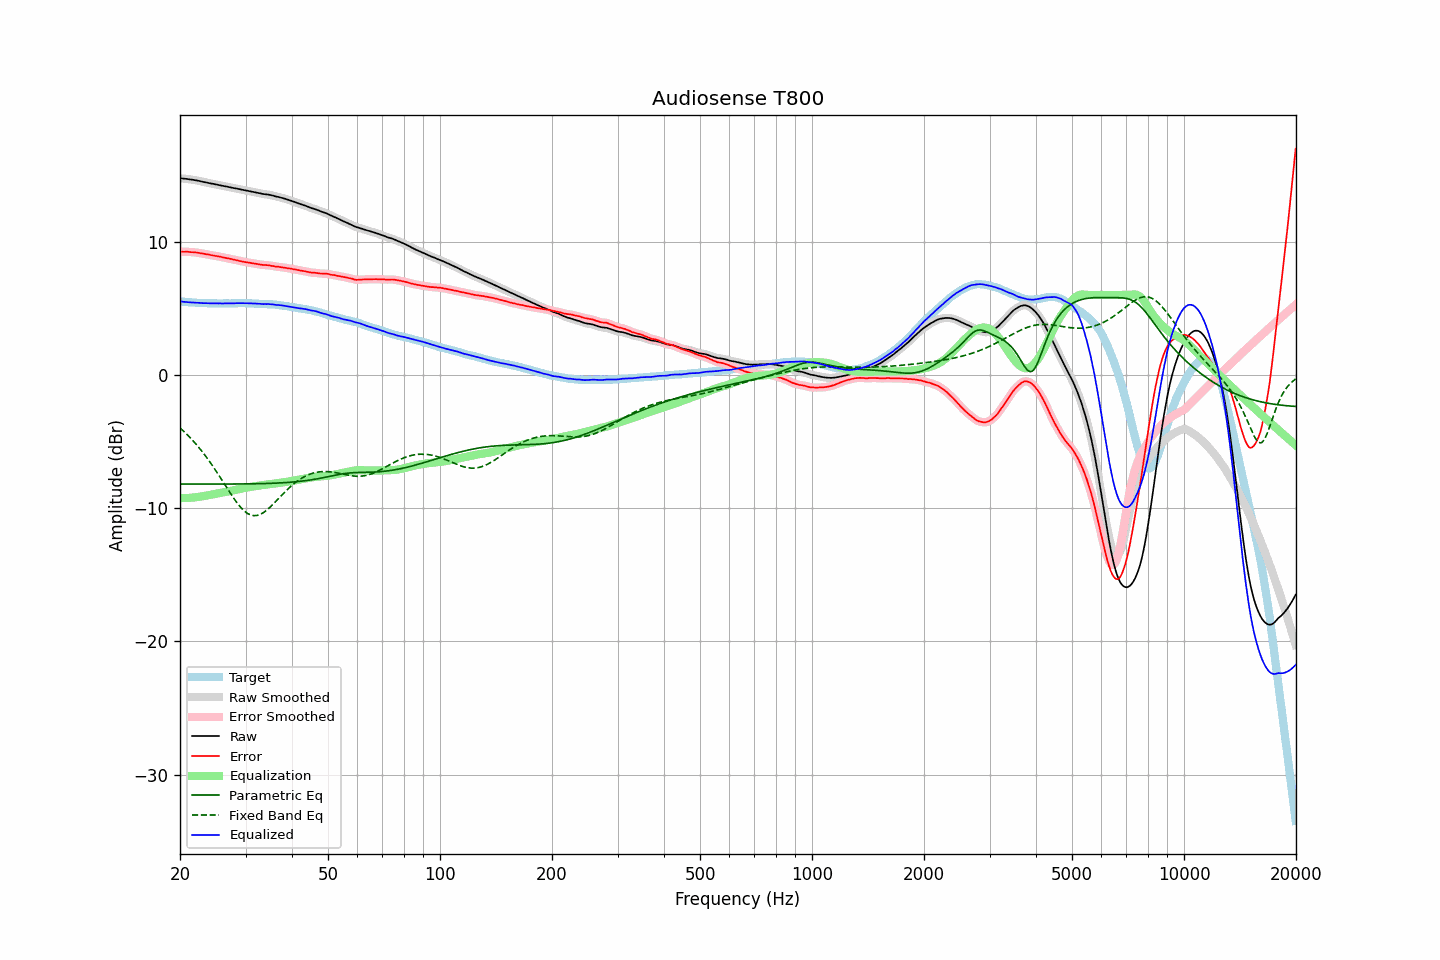

Values plotted in this chart, from the file beside it:
frequency, raw, error, smoothed, error_smoothed, equalization, parametric_eq, fixed_band_eq, equalized_raw, equalized_smoothed, target
20.00, 14.76, 9.25, 14.76, 9.25, -9.24, -8.19, -3.98, 5.52, 5.52, 5.52
20.20, 14.75, 9.25, 14.75, 9.25, -9.25, -8.19, -4.09, 5.51, 5.50, 5.51
20.40, 14.73, 9.24, 14.74, 9.24, -9.25, -8.19, -4.20, 5.49, 5.49, 5.49
20.61, 14.72, 9.24, 14.72, 9.24, -9.24, -8.19, -4.31, 5.48, 5.48, 5.48
20.81, 14.71, 9.25, 14.71, 9.24, -9.24, -8.19, -4.43, 5.47, 5.47, 5.46
21.02, 14.69, 9.24, 14.69, 9.24, -9.24, -8.19, -4.55, 5.46, 5.46, 5.45
21.23, 14.67, 9.23, 14.68, 9.23, -9.23, -8.19, -4.67, 5.44, 5.45, 5.44
21.44, 14.66, 9.21, 14.66, 9.22, -9.22, -8.19, -4.80, 5.44, 5.44, 5.45
21.66, 14.64, 9.21, 14.64, 9.21, -9.21, -8.19, -4.93, 5.43, 5.43, 5.43
21.87, 14.62, 9.19, 14.62, 9.20, -9.20, -8.19, -5.06, 5.43, 5.43, 5.43
22.09, 14.60, 9.19, 14.60, 9.19, -9.18, -8.19, -5.20, 5.42, 5.42, 5.41
22.31, 14.58, 9.17, 14.58, 9.17, -9.17, -8.19, -5.34, 5.42, 5.41, 5.41
22.54, 14.55, 9.15, 14.55, 9.15, -9.15, -8.19, -5.49, 5.40, 5.40, 5.40
22.76, 14.52, 9.12, 14.53, 9.13, -9.13, -8.19, -5.64, 5.39, 5.39, 5.40
22.99, 14.50, 9.11, 14.50, 9.11, -9.11, -8.20, -5.79, 5.39, 5.39, 5.39
23.22, 14.47, 9.09, 14.48, 9.09, -9.09, -8.20, -5.94, 5.38, 5.38, 5.38
23.45, 14.45, 9.06, 14.45, 9.07, -9.07, -8.20, -6.10, 5.38, 5.38, 5.39
23.69, 14.42, 9.05, 14.43, 9.05, -9.05, -8.20, -6.27, 5.38, 5.38, 5.38
23.92, 14.40, 9.04, 14.40, 9.02, -9.02, -8.20, -6.43, 5.38, 5.38, 5.37
24.16, 14.37, 9.00, 14.38, 9.00, -9.00, -8.20, -6.61, 5.37, 5.37, 5.38
24.40, 14.35, 8.98, 14.35, 8.98, -8.98, -8.20, -6.78, 5.37, 5.37, 5.38
24.65, 14.33, 8.96, 14.33, 8.95, -8.96, -8.20, -6.96, 5.38, 5.37, 5.38
24.89, 14.30, 8.93, 14.31, 8.93, -8.94, -8.20, -7.14, 5.37, 5.37, 5.37
25.14, 14.28, 8.92, 14.28, 8.91, -8.91, -8.20, -7.32, 5.37, 5.37, 5.36
25.39, 14.25, 8.89, 14.25, 8.89, -8.89, -8.20, -7.50, 5.36, 5.37, 5.36
25.65, 14.23, 8.87, 14.23, 8.87, -8.87, -8.19, -7.69, 5.37, 5.36, 5.36
25.91, 14.20, 8.84, 14.21, 8.84, -8.84, -8.19, -7.88, 5.36, 5.36, 5.36
26.16, 14.18, 8.81, 14.18, 8.82, -8.82, -8.19, -8.07, 5.36, 5.37, 5.37
26.43, 14.16, 8.79, 14.16, 8.79, -8.79, -8.19, -8.26, 5.37, 5.37, 5.37
26.69, 14.13, 8.76, 14.14, 8.77, -8.77, -8.19, -8.45, 5.36, 5.37, 5.37
26.96, 14.11, 8.75, 14.11, 8.74, -8.74, -8.19, -8.64, 5.37, 5.37, 5.37
27.23, 14.08, 8.72, 14.09, 8.72, -8.72, -8.19, -8.82, 5.37, 5.37, 5.37
27.50, 14.06, 8.70, 14.06, 8.69, -8.69, -8.19, -9.01, 5.37, 5.37, 5.37
27.77, 14.03, 8.66, 14.04, 8.66, -8.66, -8.19, -9.18, 5.37, 5.37, 5.37
28.05, 14.01, 8.64, 14.01, 8.64, -8.64, -8.19, -9.36, 5.38, 5.38, 5.37
28.33, 13.99, 8.61, 13.99, 8.61, -8.61, -8.19, -9.52, 5.38, 5.38, 5.38
28.62, 13.96, 8.58, 13.97, 8.58, -8.58, -8.19, -9.68, 5.38, 5.38, 5.38
28.90, 13.94, 8.55, 13.94, 8.55, -8.56, -8.19, -9.83, 5.39, 5.39, 5.39
29.19, 13.91, 8.53, 13.91, 8.53, -8.53, -8.19, -9.97, 5.38, 5.38, 5.39
29.48, 13.89, 8.51, 13.89, 8.50, -8.51, -8.19, -10.10, 5.39, 5.38, 5.39
29.78, 13.86, 8.48, 13.87, 8.48, -8.48, -8.18, -10.21, 5.38, 5.38, 5.38
30.08, 13.84, 8.46, 13.84, 8.46, -8.46, -8.18, -10.31, 5.38, 5.38, 5.38
30.38, 13.82, 8.45, 13.82, 8.45, -8.44, -8.18, -10.40, 5.38, 5.38, 5.37
30.68, 13.79, 8.42, 13.80, 8.43, -8.42, -8.18, -10.46, 5.37, 5.37, 5.37
30.99, 13.77, 8.41, 13.77, 8.40, -8.40, -8.18, -10.52, 5.37, 5.37, 5.37
31.30, 13.74, 8.38, 13.75, 8.38, -8.38, -8.18, -10.54, 5.36, 5.36, 5.37
31.61, 13.72, 8.36, 13.72, 8.36, -8.36, -8.17, -10.57, 5.36, 5.36, 5.36
31.93, 13.69, 8.35, 13.70, 8.34, -8.34, -8.17, -10.56, 5.35, 5.35, 5.34
32.24, 13.67, 8.32, 13.67, 8.33, -8.32, -8.17, -10.55, 5.35, 5.35, 5.35
32.57, 13.64, 8.31, 13.64, 8.31, -8.30, -8.17, -10.51, 5.34, 5.34, 5.34
32.89, 13.62, 8.29, 13.62, 8.28, -8.29, -8.16, -10.47, 5.34, 5.33, 5.34
33.22, 13.59, 8.26, 13.60, 8.26, -8.27, -8.16, -10.40, 5.32, 5.32, 5.33
33.55, 13.57, 8.24, 13.58, 8.25, -8.26, -8.16, -10.33, 5.31, 5.32, 5.33
33.89, 13.56, 8.25, 13.56, 8.24, -8.24, -8.15, -10.24, 5.32, 5.32, 5.32
34.23, 13.54, 8.24, 13.55, 8.24, -8.23, -8.15, -10.15, 5.31, 5.32, 5.31
34.57, 13.53, 8.23, 13.53, 8.23, -8.21, -8.15, -10.04, 5.32, 5.31, 5.30
34.92, 13.50, 8.21, 13.51, 8.21, -8.20, -8.14, -9.93, 5.30, 5.31, 5.29
35.27, 13.48, 8.18, 13.48, 8.19, -8.18, -8.14, -9.81, 5.30, 5.30, 5.31
35.62, 13.45, 8.17, 13.45, 8.16, -8.17, -8.13, -9.69, 5.29, 5.28, 5.28
35.97, 13.41, 8.13, 13.42, 8.14, -8.15, -8.13, -9.57, 5.26, 5.27, 5.28
... 635 more rows
